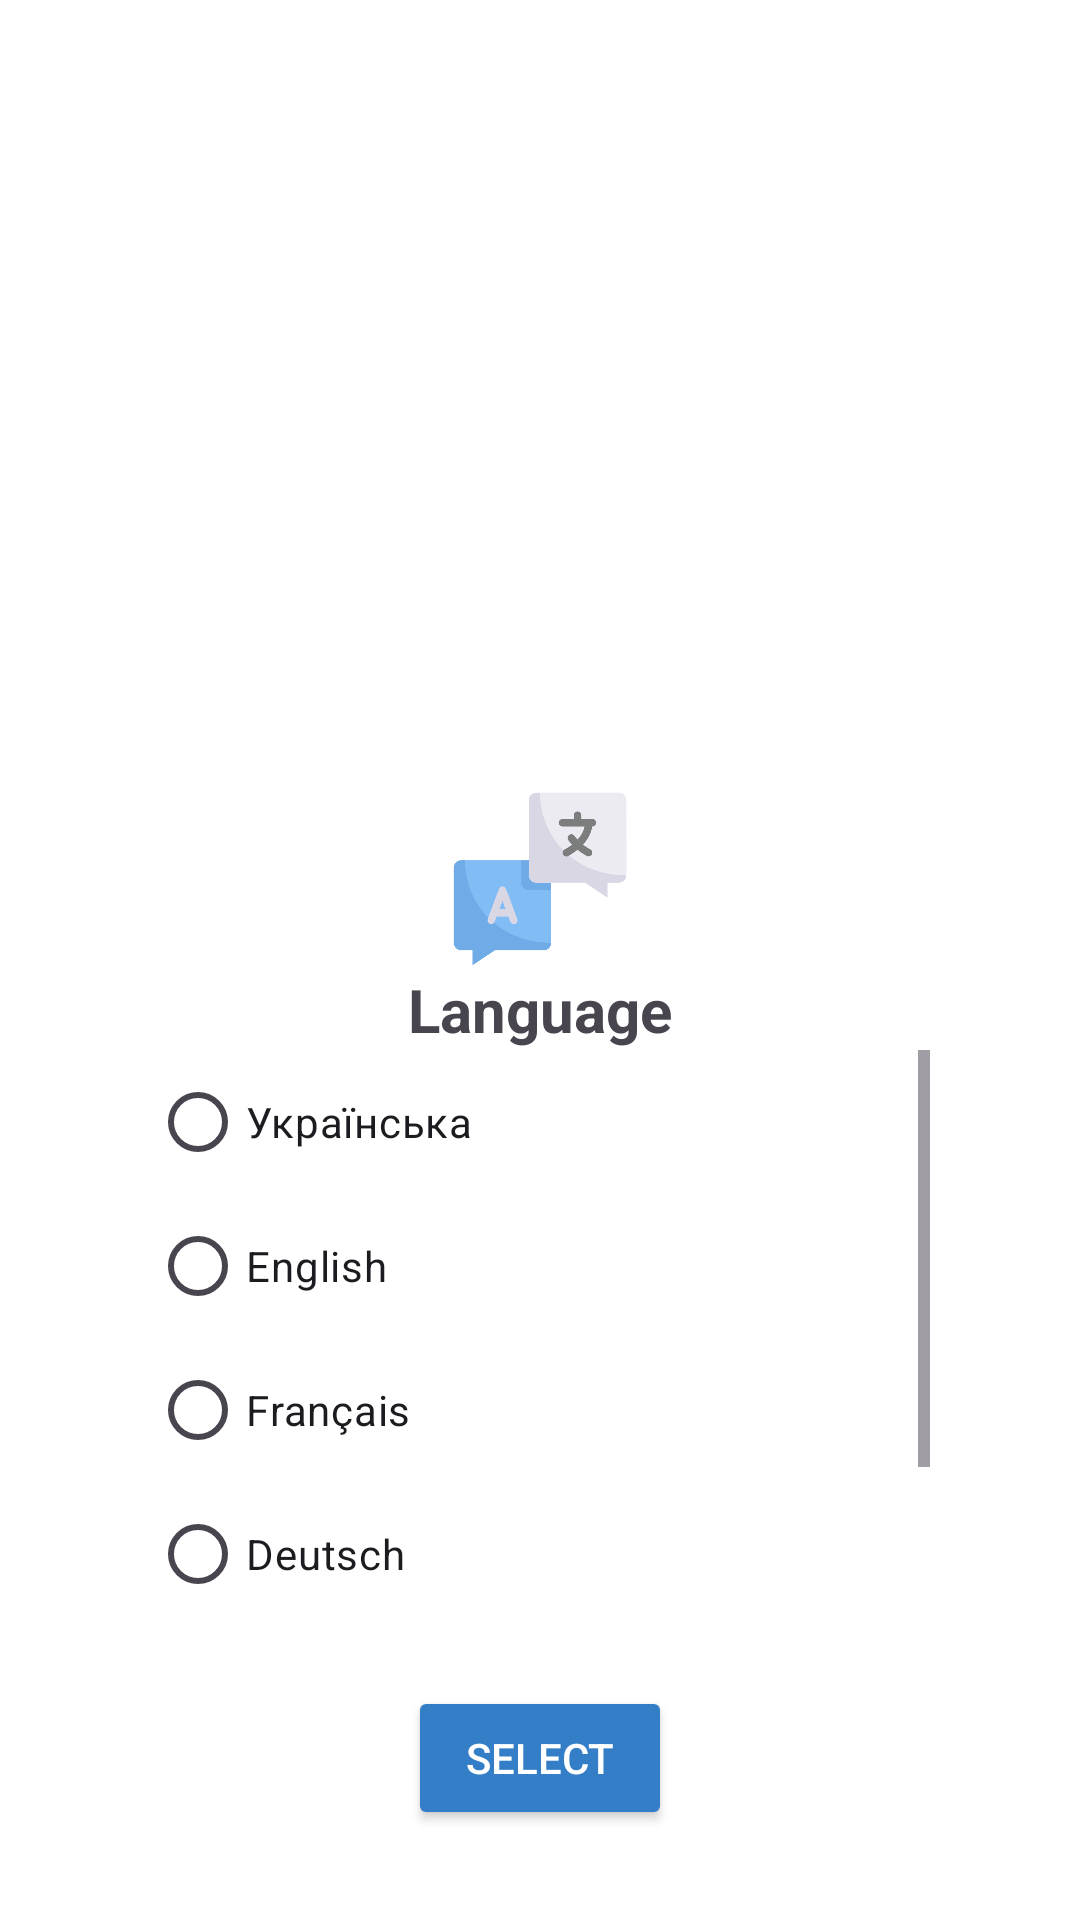

This screen was rendered from an Android layout file. Write that file and the resources it references.
<!-- AndroidManifest.xml: application theme Theme.ToDoList -->
<!-- res/layout/choose_language_dialog.xml -->
<?xml version="1.0" encoding="utf-8"?>
<androidx.constraintlayout.widget.ConstraintLayout xmlns:android="http://schemas.android.com/apk/res/android"
    xmlns:app="http://schemas.android.com/apk/res-auto"
    android:id="@+id/successConstraintLayout"
    android:layout_width="300dp"
    android:background="?attr/verifyPasswordBackground"
    android:padding="10dp"
    android:layout_height="wrap_content">

    <androidx.constraintlayout.widget.ConstraintLayout
        android:layout_width="300dp"
        android:layout_height="wrap_content"
        android:id="@+id/layoutDialog"
        android:background="?attr/verifyPasswordBackground"
        android:padding="20dp"
        app:layout_constraintStart_toStartOf="parent"
        app:layout_constraintEnd_toEndOf="parent"
        app:layout_constraintBottom_toBottomOf="parent">

        <TextView
            android:layout_width="match_parent"
            android:layout_height="wrap_content"
            android:id="@+id/selectText"
            android:text="@string/language"
            android:textSize="20sp"
            android:paddingTop="10dp"
            android:gravity="center_horizontal"
            android:textStyle="bold"
            app:layout_constraintTop_toTopOf="@id/layoutDialog"/>

        <ScrollView
            android:id="@+id/languageScrollView"
            android:layout_width="match_parent"
            android:layout_height="200dp"
            app:layout_constraintTop_toBottomOf="@id/selectText">
            <RadioGroup
                android:id="@+id/radioGroupLanguages"
                android:layout_width="match_parent"
                android:layout_height="wrap_content"
                android:orientation="vertical">
                <RadioButton
                    android:id="@+id/radioUkrainian"
                    android:layout_width="wrap_content"
                    android:layout_height="wrap_content"
                    android:text="@string/ukrainian_lang" />
                <RadioButton
                    android:id="@+id/radioEnglish"
                    android:layout_width="wrap_content"
                    android:layout_height="wrap_content"
                    android:text="@string/english_lang" />
                <RadioButton
                    android:id="@+id/radioFrench"
                    android:layout_width="wrap_content"
                    android:layout_height="wrap_content"
                    android:text="@string/french_lang" />
                <RadioButton
                    android:id="@+id/radioGerman"
                    android:layout_width="wrap_content"
                    android:layout_height="wrap_content"
                    android:text="@string/german_lang" />
                <RadioButton
                    android:id="@+id/radioKorean"
                    android:layout_width="wrap_content"
                    android:layout_height="wrap_content"
                    android:text="@string/korean_lang" />
                <RadioButton
                    android:id="@+id/radioJapanese"
                    android:layout_width="wrap_content"
                    android:layout_height="wrap_content"
                    android:text="@string/japanese_lang" />
            </RadioGroup>
        </ScrollView>

        <Button
            android:layout_width="wrap_content"
            android:layout_height="wrap_content"
            android:id="@+id/selectButton"
            android:text="@string/select"
            android:textColor="@color/white"
            android:textSize="14sp"
            app:cornerRadius="12dp"
            android:layout_marginTop="12dp"
            android:layout_marginStart="40dp"
            android:layout_marginEnd="40dp"
            android:backgroundTint="@color/language_blue_color"
            app:layout_constraintStart_toStartOf="parent"
            app:layout_constraintEnd_toEndOf="parent"
            app:layout_constraintTop_toBottomOf="@id/languageScrollView"/>
    </androidx.constraintlayout.widget.ConstraintLayout>

    <ImageView
        android:layout_width="90dp"
        android:layout_height="60dp"
        android:id="@+id/languageImage"
        android:src="@drawable/change_language"
        android:layout_marginEnd="40dp"
        android:layout_marginStart="40dp"
        app:layout_constraintStart_toStartOf="parent"
        app:layout_constraintEnd_toEndOf="parent"
        app:layout_constraintTop_toTopOf="@id/layoutDialog"
        app:layout_constraintBottom_toTopOf="@id/layoutDialog"
        android:contentDescription="@string/languageimage" />
</androidx.constraintlayout.widget.ConstraintLayout>
<!-- resources referenced by this layout -->
<resources>
  <color name="language_blue_color">#337EC6</color>
  <color name="white">#FFFFFFFF</color>
  <string name="english_lang">English</string>
  <string name="french_lang">Français</string>
  <string name="german_lang">Deutsch</string>
  <string name="japanese_lang">日本語</string>
  <string name="korean_lang">한국어</string>
  <string name="language">Language</string>
  <string name="languageimage">languageImage</string>
  <string name="select">Select</string>
  <string name="ukrainian_lang">Українська</string>
  <!-- drawable baseline_arrow_back_24 (drawable) -->
  <vector android:autoMirrored="true"
      android:height="24dp"
      android:viewportHeight="24"
      android:viewportWidth="24"
      android:width="24dp"
      xmlns:android="http://schemas.android.com/apk/res/android">
  
      <path
          android:fillColor="@android:color/black"
          android:pathData="M20,11H7.83l5.59,-5.59L12,4l-8,8 8,8 1.41,-1.41L7.83,13H20v-2z"/>
  
  </vector>
  <color name="gray_faded">#888888</color>
  <color name="purple">#603A91</color>
  <color name="secondary_color">#D5CEFF</color>
  <color name="lavender">#8692f7</color>
  <color name="muted_black">#202020</color>
  <!-- drawable nav_day (drawable) -->
  <vector android:height="24dp" android:tint="#1C1C1C"
      android:viewportHeight="24" android:viewportWidth="24"
      android:width="24dp" xmlns:android="http://schemas.android.com/apk/res/android">
      <path android:fillColor="@android:color/white" android:pathData="M3,17h18v2L3,19zM3,10h18v5L3,15zM3,6h18v2L3,8z"/>
  </vector>
  <!-- drawable nav_month (drawable) -->
  <vector android:height="24dp" android:tint="#1C1C1C"
      android:viewportHeight="24" android:viewportWidth="24"
      android:width="24dp" xmlns:android="http://schemas.android.com/apk/res/android">
      <path android:fillColor="@android:color/white" android:pathData="M20,4H4C2.9,4 2,4.9 2,6v12c0,1.1 0.9,2 2,2h16c1.1,0 2,-0.9 2,-2V6C22,4.9 21.1,4 20,4zM8,11H4V6h4V11zM14,11h-4V6h4V11zM20,11h-4V6h4V11zM8,18H4v-5h4V18zM14,18h-4v-5h4V18zM20,18h-4v-5h4V18z"/>
  </vector>
  <color name="purple_500">#FF6200EE</color>
  <color name="purple_700">#FF3700B3</color>
  <color name="teal_700">#FF018786</color>
  <color name="black">#FF000000</color>
</resources>
